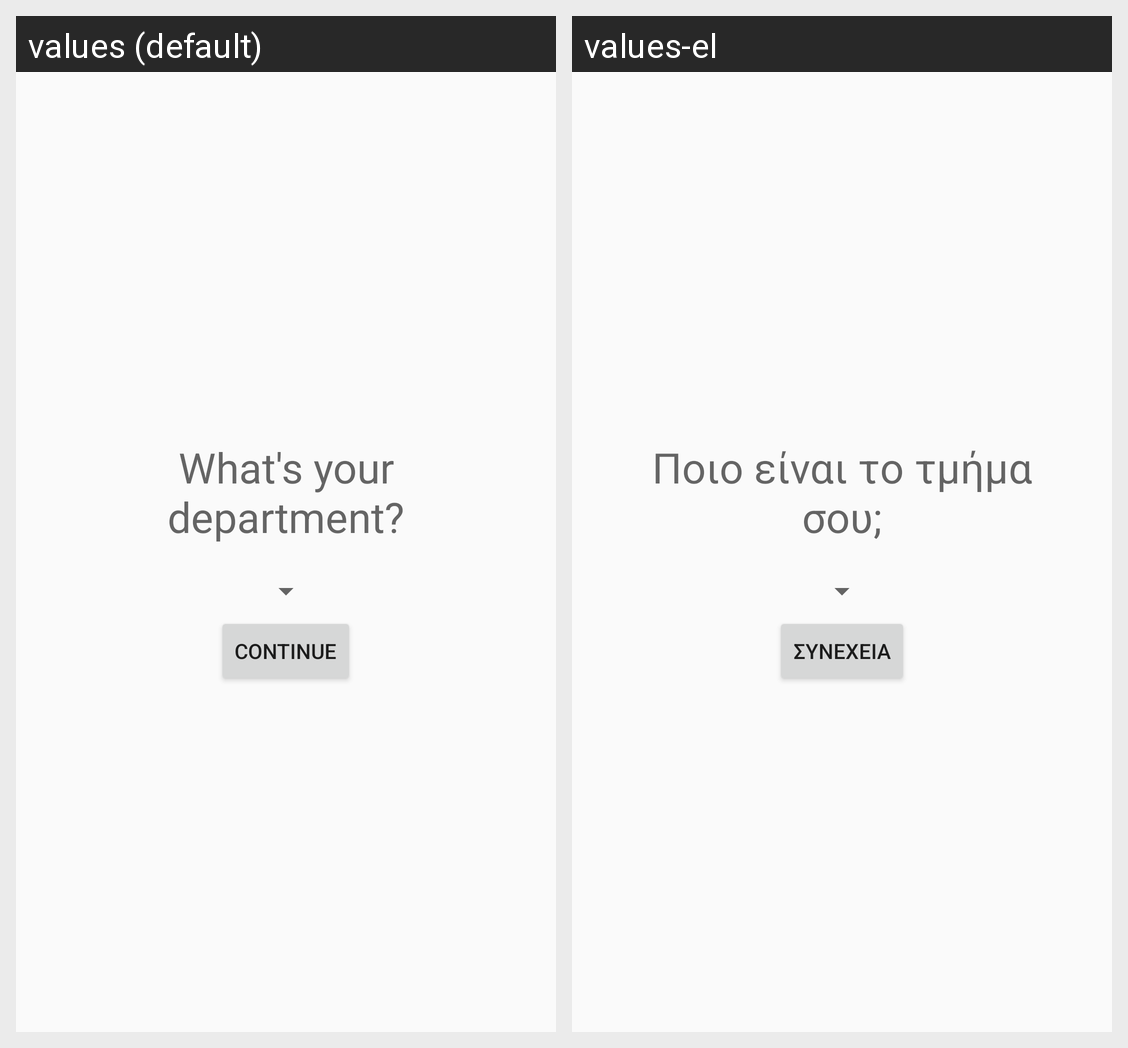

This grid shows one Android layout under two languages. Give, for every string resource on the screen, its name, the default text and each shown locale's text.
Android screen res/layout/fragment_department_chooser.xml rendered under 2 locales, left to right: values (default), values-el. Device: Nexus 5 (rendered at 1080×1920; each locale shown at half size, 540×960, under a caption strip naming it); theme Europe.Light.
Strings drawn on this screen, with the default value and each locale's value (text and hints the layout hard-codes, and strings that could not be matched under every locale, appear in the picture but are not listed):

department_user_input_title
  values: What's your department?
  values-el: Ποιο είναι το τμήμα σου;

continue_button
  values: Continue
  values-el: Συνέχεια
